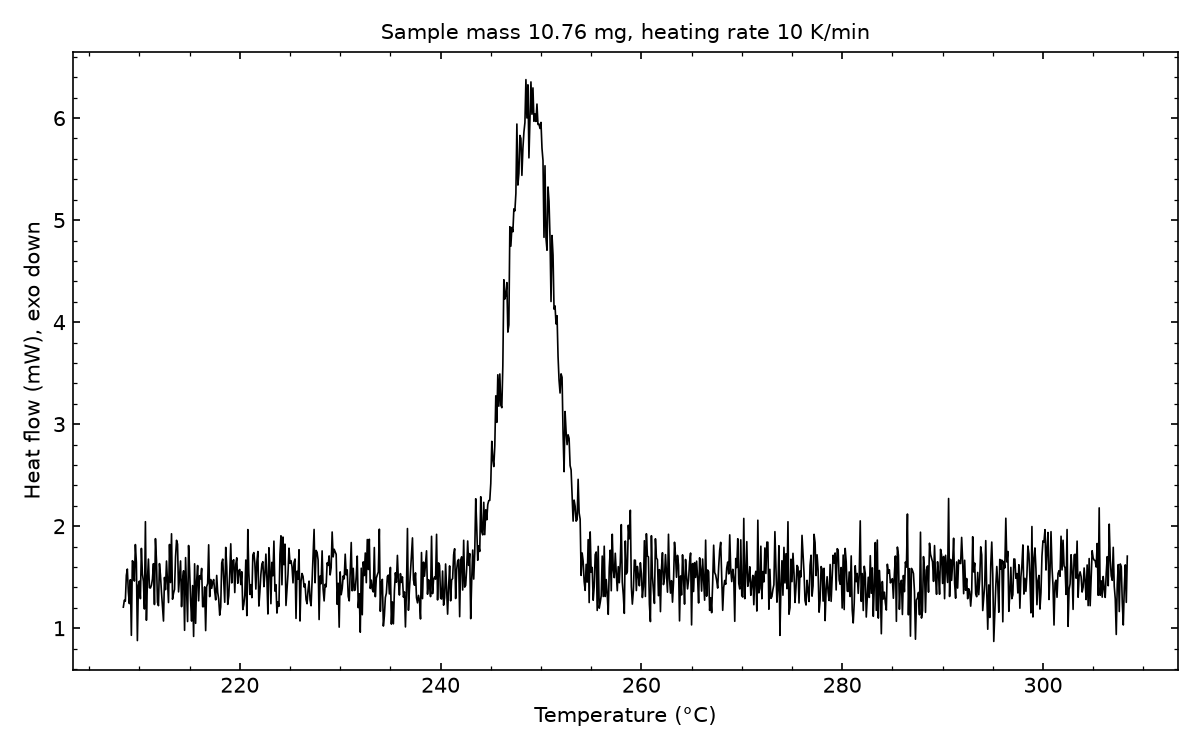

The file beside this chart, header and first rows:
# sample_mass_mg=10.76, heating_rate_K_per_min=10, exo=down
Temperature (°C), Heat flow (mW)
208.4, 1.206
208.5, 1.274
208.6, 1.264
208.7, 1.518
208.8, 1.579
208.9, 1.356
209, 1.241
209.1, 1.475
209.2, 0.9304
209.3, 1.661
209.4, 1.645
209.5, 1.462
209.6, 1.82
209.7, 1.642
209.8, 0.8788
209.9, 1.421
210, 1.462
210.1, 1.289
210.2, 1.782
210.3, 1.532
210.4, 1.459
210.5, 1.188
210.6, 2.044
210.7, 1.078
210.8, 1.47
210.9, 1.677
211, 1.397
211.1, 1.394
211.2, 1.422
211.3, 1.481
211.4, 1.632
211.5, 1.232
211.6, 1.878
211.7, 1.667
211.8, 1.254
211.9, 1.221
212, 1.633
212.1, 1.517
212.2, 1.354
212.3, 1.219
212.4, 1.07
212.5, 1.498
212.6, 1.378
212.7, 1.658
212.8, 1.451
212.9, 1.251
213, 1.821
213.1, 1.448
213.2, 1.925
213.3, 1.284
213.4, 1.343
213.5, 1.38
213.6, 1.698
213.7, 1.862
213.8, 1.824
213.9, 1.356
214, 1.502
214.1, 1.659
214.2, 1.211
... 942 more rows
